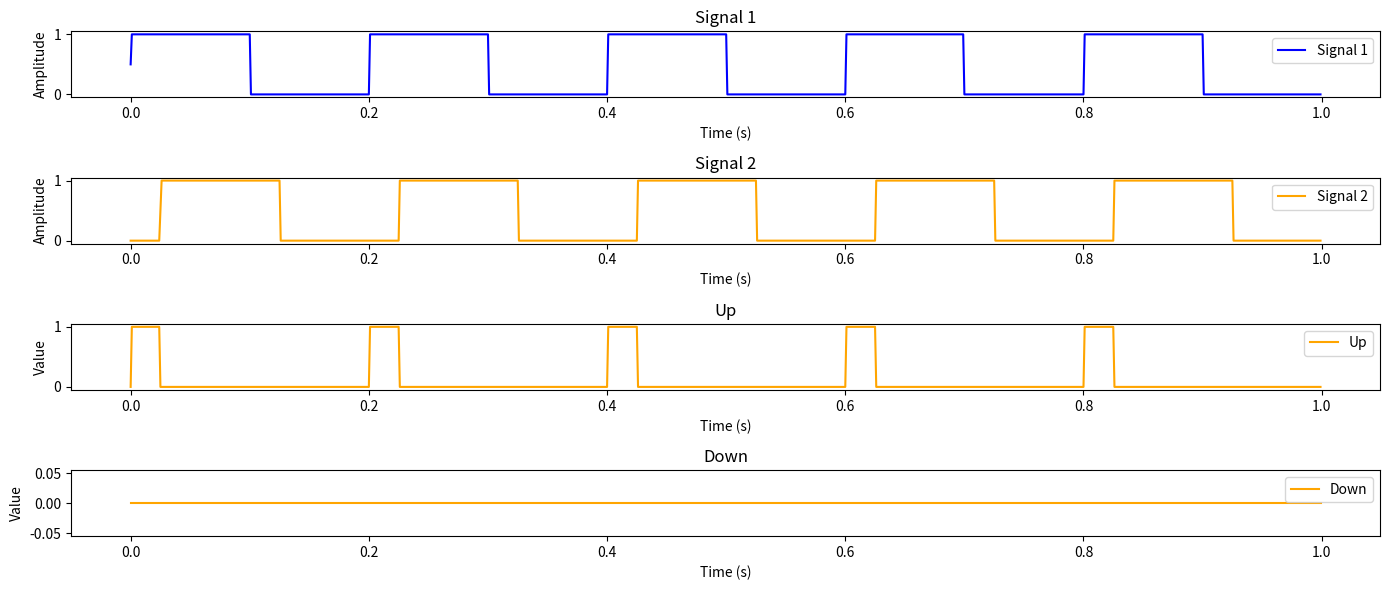

Python code for this plot:
import numpy as np
import matplotlib.pyplot as plt
from scipy import signal


def get_phase_diff_signal(signal1, signal2, signal3, signal4, t):
    # if rising edge s1 before re s2 
            # if s1 = 1 and s2 =0 then 1
    # if re s2 before re s1 
            #if s2 = 1 and s1 = 0 then 1
    
    #first data point 
    # if signal1[0] == 1 and signal2[0] == 0:
    #     #s1 re before s2
    print("----")
    print("singal 1")
    re1, fe1 = find_edges_01(signal1,t)
    # re1 = np.delete(re1,0)
    re1 = np.append(re1,1000) 
    print(type(signal1))
    print(f'rising_edges: {re1} falling_edges: {fe1}')
    print("singal 2")
    re2, fe2 = find_edges_01(signal2,t)
    re2 = np.delete(re2,1)
    # re2 = np.append(re2,1000) 
    print(f'rising_edges: {re2} falling_edges: {fe2}')
    print("----")

    for re_index in range(1,len(re1)):
        if re1[re_index-1] < re2[re_index-1]:
            for index, data_point in enumerate(signal1[re1[re_index-1]:re1[re_index]]):
                if data_point == 1 and signal2[index+re1[re_index-1]] == 0:
                    signal3[index+re1[re_index-1]] = 1
                else:
                    signal3[index+re1[re_index-1]] = 0
        elif re2[re_index-1] < re1[re_index-1]:
            for index, data_point in enumerate(signal2[re2[re_index-1]:re2[re_index]]):
                if data_point == 1 and signal1[index+re2[re_index-1]] == 0:
                    signal4[index+re2[re_index-1]] = 1
                else:
                    signal4[index+re2[re_index-1]] = 0
        else:
            for index, data_point in enumerate(signal1[re1[re_index-1]:re1[re_index]]):
                signal3[index+re1[re_index-1]] = 0
                signal4[index+re1[re_index-1]] = 0
            
        
        
    return signal3, signal4

def find_edges_01(wave, time_array):
    differences = np.diff(wave)
    # rising_edges = time_array[:-1][differences > 0]
    # falling_edges = time_array[:-1][differences < 0]
    rising_indices = np.where(differences > 0)[0]
    falling_indices = np.where(differences < 0)[0]
    
    # return rising_edges, falling_edges
    return rising_indices, falling_indices

# def get_rising_edge(signal, count=2):
    
#     rising_edge_indices = []
    
#     for index,data_point in enumerate(signal):
#         if data_point == 1:
#             if signal[index - 1] == 0:
#                 rising_edge_indices.append(index)
#                 if len(rising_edge_indices) == count:
#                     break
    
#     return rising_edge_indices

# def get_falling_edge(signal,count=2):

#     falling_edge_indices = []
    
#     for index,data_point in enumerate(signal):
#         if data_point == 1:
#             if signal[index + 1] == 0:
#                 falling_edge_indices.append(index)
#                 if len(falling_edge_indices) == count:
#                     break
    
#     return falling_edge_indices


# def get_phase_diff(rising_edges,falling_edges):
#     period = rising_edges[1] - rising_edges[0] + 2
#     delta = falling_edges[0] - rising_edges[0] + 2
#     return np.ceil(np.degrees((delta*2*np.pi)/period))
        

if __name__ == '__main__':
    
    freq = 5
    fs = 1000
    
    t = np.linspace(0, 1, fs, endpoint=False)
    signal1 = (np.sign(np.sin(2 * np.pi * freq * t)) + 1) / 2
    signal2 = (np.sign(np.sin(2 * np.pi * freq * t - np.pi / 4)) + 1) / 2
    signal_up = np.linspace(0, 0, fs, endpoint=False)
    signal_down = np.linspace(0, 0, fs, endpoint=False)
    
    signal_up, signal_down = get_phase_diff_signal(signal1,signal2,signal_up,signal_down,t)
    # signal_down = get_phase_diff_signal(signal2,signal1,signal_down,t)
    
    # print(get_rising_edge(signal_up))
    
    # print(get_falling_edge(signal_up))
    # print(get_phase_diff(get_rising_edge(signal_up),get_falling_edge(signal_up)))
    time = np.arange(len(signal1)) / fs
    
    plt.figure(figsize=(14, 6))

    plt.subplot(4, 1, 1)
    plt.plot(time, signal1, label="Signal 1", color='blue')
    plt.xlabel("Time (s)")
    plt.ylabel("Amplitude")
    plt.title("Signal 1")
    plt.legend()

    plt.subplot(4, 1, 2)
    plt.plot(time, signal2, label="Signal 2", color='orange')
    plt.xlabel("Time (s)")
    plt.ylabel("Amplitude")
    plt.title("Signal 2")
    plt.legend()

    plt.subplot(4, 1, 3)
    plt.plot(time, signal_up, label="Up", color='orange')
    plt.xlabel("Time (s)")
    plt.ylabel("Value")
    plt.title("Up")
    plt.legend()

    plt.subplot(4, 1, 4)
    plt.plot(time, signal_down, label="Down", color='orange')
    plt.xlabel("Time (s)")
    plt.ylabel("Value")
    plt.title("Down")
    plt.legend()
    
    plt.tight_layout()
    plt.show()